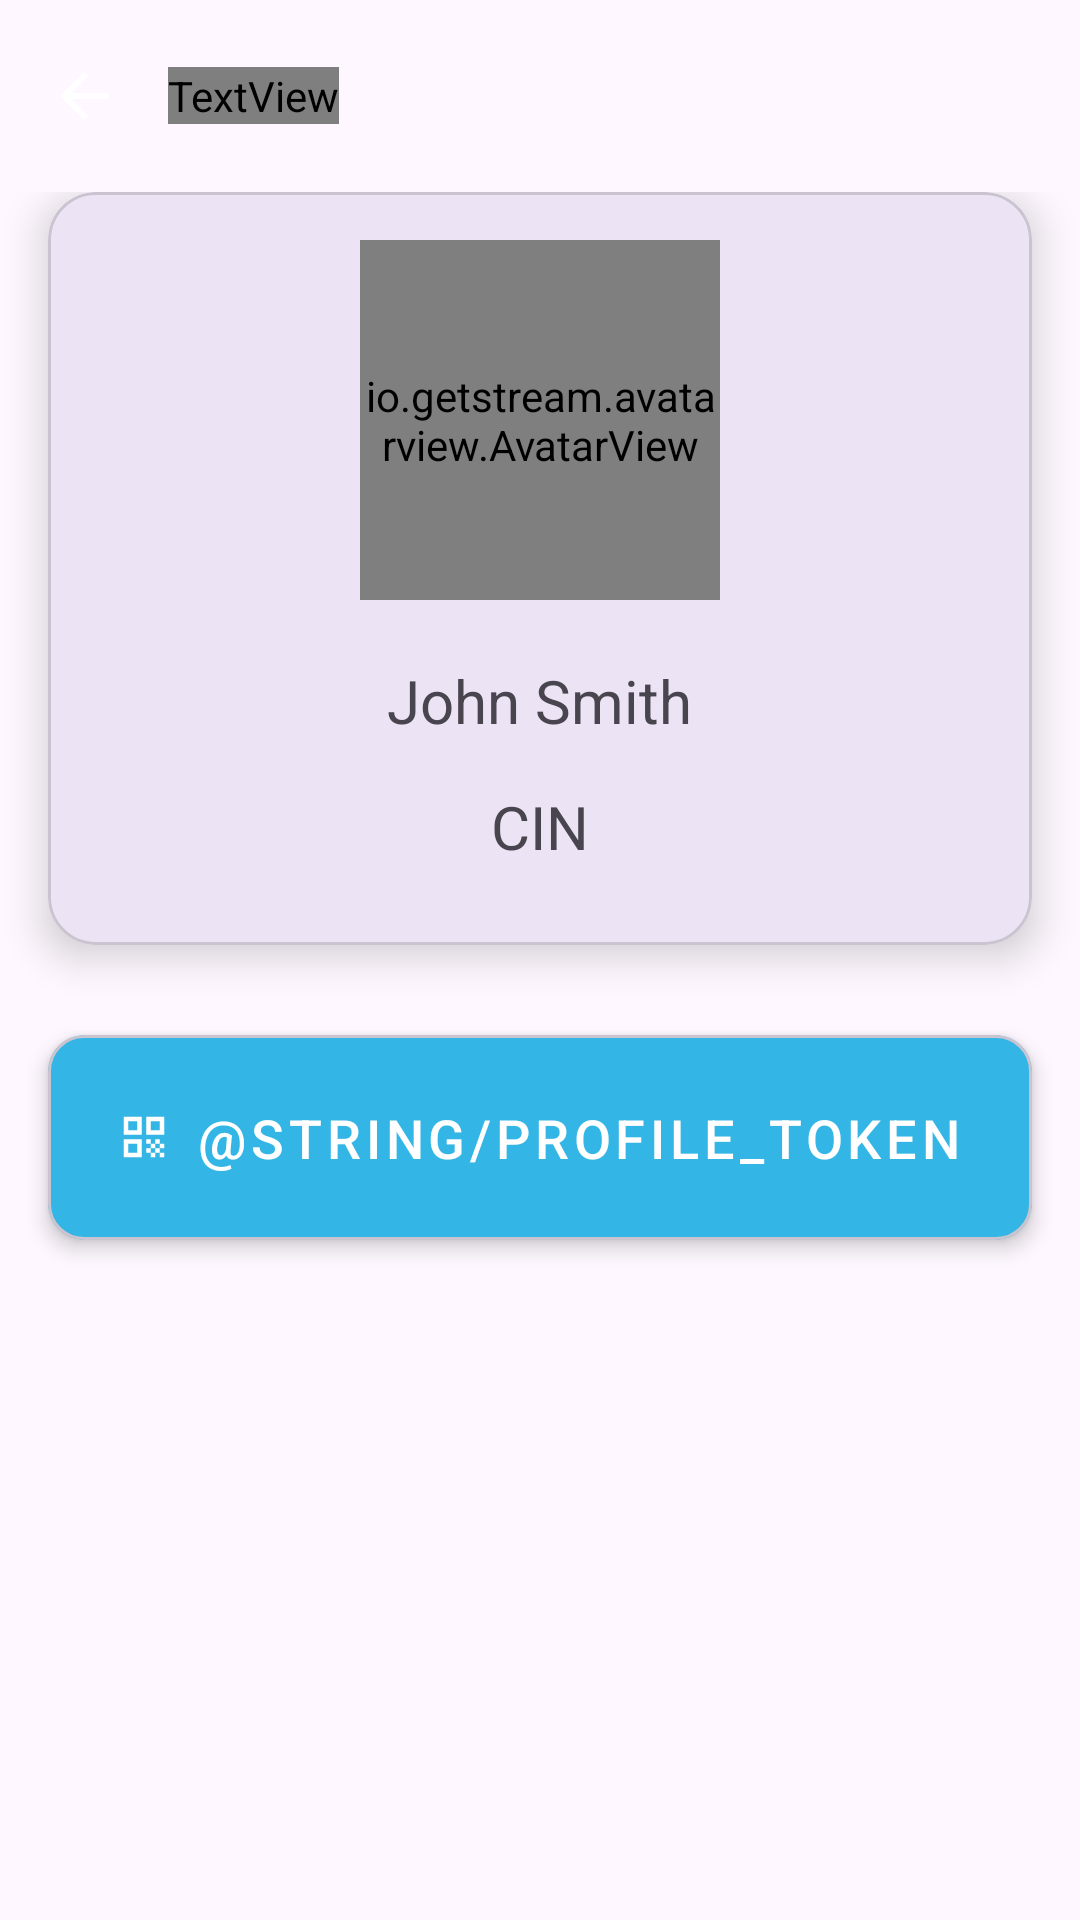

Here is an Android app screen rendered from its layout file. Give the layout XML and the strings, colors and styles it references.
<!-- AndroidManifest.xml: application theme Theme.MHealthy -->
<!-- res/layout/account_activity.xml -->
<?xml version="1.0" encoding="utf-8"?>
<androidx.constraintlayout.widget.ConstraintLayout xmlns:android="http://schemas.android.com/apk/res/android"
    android:layout_width="match_parent"
    android:layout_height="match_parent"
    xmlns:app="http://schemas.android.com/apk/res-auto">

    <androidx.appcompat.widget.Toolbar
        android:id="@+id/toolbar"
        android:layout_width="match_parent"
        android:layout_height="?attr/actionBarSize"
        android:background="@null"
        app:navigationIcon="@drawable/baseline_arrow_back_24"
        app:popupTheme="@style/ThemeOverlay.AppCompat"
        app:layout_constraintTop_toTopOf="parent">
        <TextView
            android:id="@+id/tvActTitle"
            android:layout_width="wrap_content"
            android:layout_height="wrap_content"
            android:textSize="24sp"
            android:textStyle="bold"
            android:text="@string/profile"
            android:textColor="?attr/text_color"/>
    </androidx.appcompat.widget.Toolbar>

    <androidx.core.widget.NestedScrollView
        android:layout_width="match_parent"
        android:layout_height="0dp"
        app:layout_constraintTop_toBottomOf="@id/toolbar"
        app:layout_constraintStart_toStartOf="parent"
        app:layout_constraintEnd_toEndOf="parent"
        app:layout_constraintBottom_toBottomOf="parent"
        android:fillViewport="true">
        <LinearLayout
            android:layout_width="match_parent"
            android:layout_height="wrap_content"
            android:orientation="vertical">
            <com.google.android.material.card.MaterialCardView
                android:layout_width="match_parent"
                android:layout_height="wrap_content"
                android:layout_marginHorizontal="16dp"
                app:cardCornerRadius="16dp"
                app:cardElevation="8dp">
                <LinearLayout
                    android:layout_width="match_parent"
                    android:layout_height="wrap_content"
                    android:orientation="vertical"
                    android:padding="16dp">
                    <io.getstream.avatarview.AvatarView
                        android:id="@+id/profile_avatar"
                        android:layout_width="120dp"
                        android:layout_height="120dp"
                        app:avatarViewInitials="John Smith"
                        app:avatarViewInitialsBackgroundColor="@color/med_color"
                        app:avatarViewInitialsTextSize="60sp"
                        app:avatarViewInitialsTextSizeRatio="0.33"
                        app:avatarViewInitialsTextStyle="bold"
                        android:layout_gravity="center" />

                    <TextView
                        android:id="@+id/profile_name"
                        android:layout_width="wrap_content"
                        android:layout_height="wrap_content"
                        android:layout_gravity="center"
                        android:text="John Smith"
                        android:textSize="20sp"
                        android:layout_marginTop="20dp"
                        android:layout_marginBottom="15dp" />

                    <TextView
                        android:id="@+id/profile_cin"
                        android:layout_width="wrap_content"
                        android:layout_height="wrap_content"
                        android:layout_gravity="center"
                        android:text="CIN"
                        android:textSize="20sp"
                        android:layout_marginBottom="10dp" />
                </LinearLayout>
            </com.google.android.material.card.MaterialCardView>

            <com.google.android.material.card.MaterialCardView
                android:id="@+id/cardActivities"
                android:layout_width="match_parent"
                android:layout_height="wrap_content"
                android:layout_marginTop="30dp"
                android:layout_marginHorizontal="16dp"
                app:cardCornerRadius="12dp"
                app:cardElevation="4dp"
                android:backgroundTint="@android:color/holo_blue_light">

                <com.google.android.material.button.MaterialButton
                    android:id="@+id/btnQrGet"
                    android:layout_width="match_parent"
                    android:layout_height="wrap_content"
                    android:text="@string/profile_token"
                    android:textSize="18sp"
                    android:padding="16dp"
                    android:textColor="@android:color/white"
                    app:iconTint="@android:color/white"
                    app:icon="@drawable/ic_qr_code"
                    app:iconGravity="textStart"
                    app:iconPadding="8dp"
                    style="@style/Widget.MaterialComponents.Button.TextButton"/>
            </com.google.android.material.card.MaterialCardView>

        </LinearLayout>
    </androidx.core.widget.NestedScrollView>
</androidx.constraintlayout.widget.ConstraintLayout>
<!-- resources referenced by this layout -->
<resources>
  <color name="med_color">#43B51F</color>
  <!-- drawable baseline_arrow_back_24 (drawable) -->
  <vector xmlns:android="http://schemas.android.com/apk/res/android" android:autoMirrored="true" android:height="24dp" android:tint="?attr/drawable_color" android:viewportHeight="24" android:viewportWidth="24" android:width="24dp">
        
      <path android:fillColor="@android:color/white" android:pathData="M20,11H7.83l5.59,-5.59L12,4l-8,8 8,8 1.41,-1.41L7.83,13H20v-2z"/>
      
  </vector>
  <!-- drawable ic_qr_code (drawable) -->
  <vector xmlns:android="http://schemas.android.com/apk/res/android"
      android:width="24dp"
      android:height="24dp"
      android:viewportWidth="24"
      android:viewportHeight="24">
      <path
          android:fillColor="#FF000000"
          android:pathData="M3,11h8V3H3V11zM5,5h4v4H5V5z"/>
      <path
          android:fillColor="#FF000000"
          android:pathData="M3,21h8v-8H3V21zM5,15h4v4H5V15z"/>
      <path
          android:fillColor="#FF000000"
          android:pathData="M13,3v8h8V3H13zM19,9h-4V5h4V9z"/>
      <path
          android:fillColor="#FF000000"
          android:pathData="M19,19h2v2h-2z"/>
      <path
          android:fillColor="#FF000000"
          android:pathData="M13,13h2v2h-2z"/>
      <path
          android:fillColor="#FF000000"
          android:pathData="M15,15h2v2h-2z"/>
      <path
          android:fillColor="#FF000000"
          android:pathData="M13,17h2v2h-2z"/>
      <path
          android:fillColor="#FF000000"
          android:pathData="M15,19h2v2h-2z"/>
      <path
          android:fillColor="#FF000000"
          android:pathData="M17,17h2v2h-2z"/>
      <path
          android:fillColor="#FF000000"
          android:pathData="M17,13h2v2h-2z"/>
      <path
          android:fillColor="#FF000000"
          android:pathData="M19,15h2v2h-2z"/>
  </vector>
  <string name="profile">Profile</string>
  <string name="profile_token">QR code de jeton du profile</string>
  <style name="Theme.MHealthy" parent="Base.Theme.MHealthy" />
  <style name="Base.Theme.MHealthy" parent="Theme.Material3.DayNight.NoActionBar">
          
          
      </style>
</resources>
